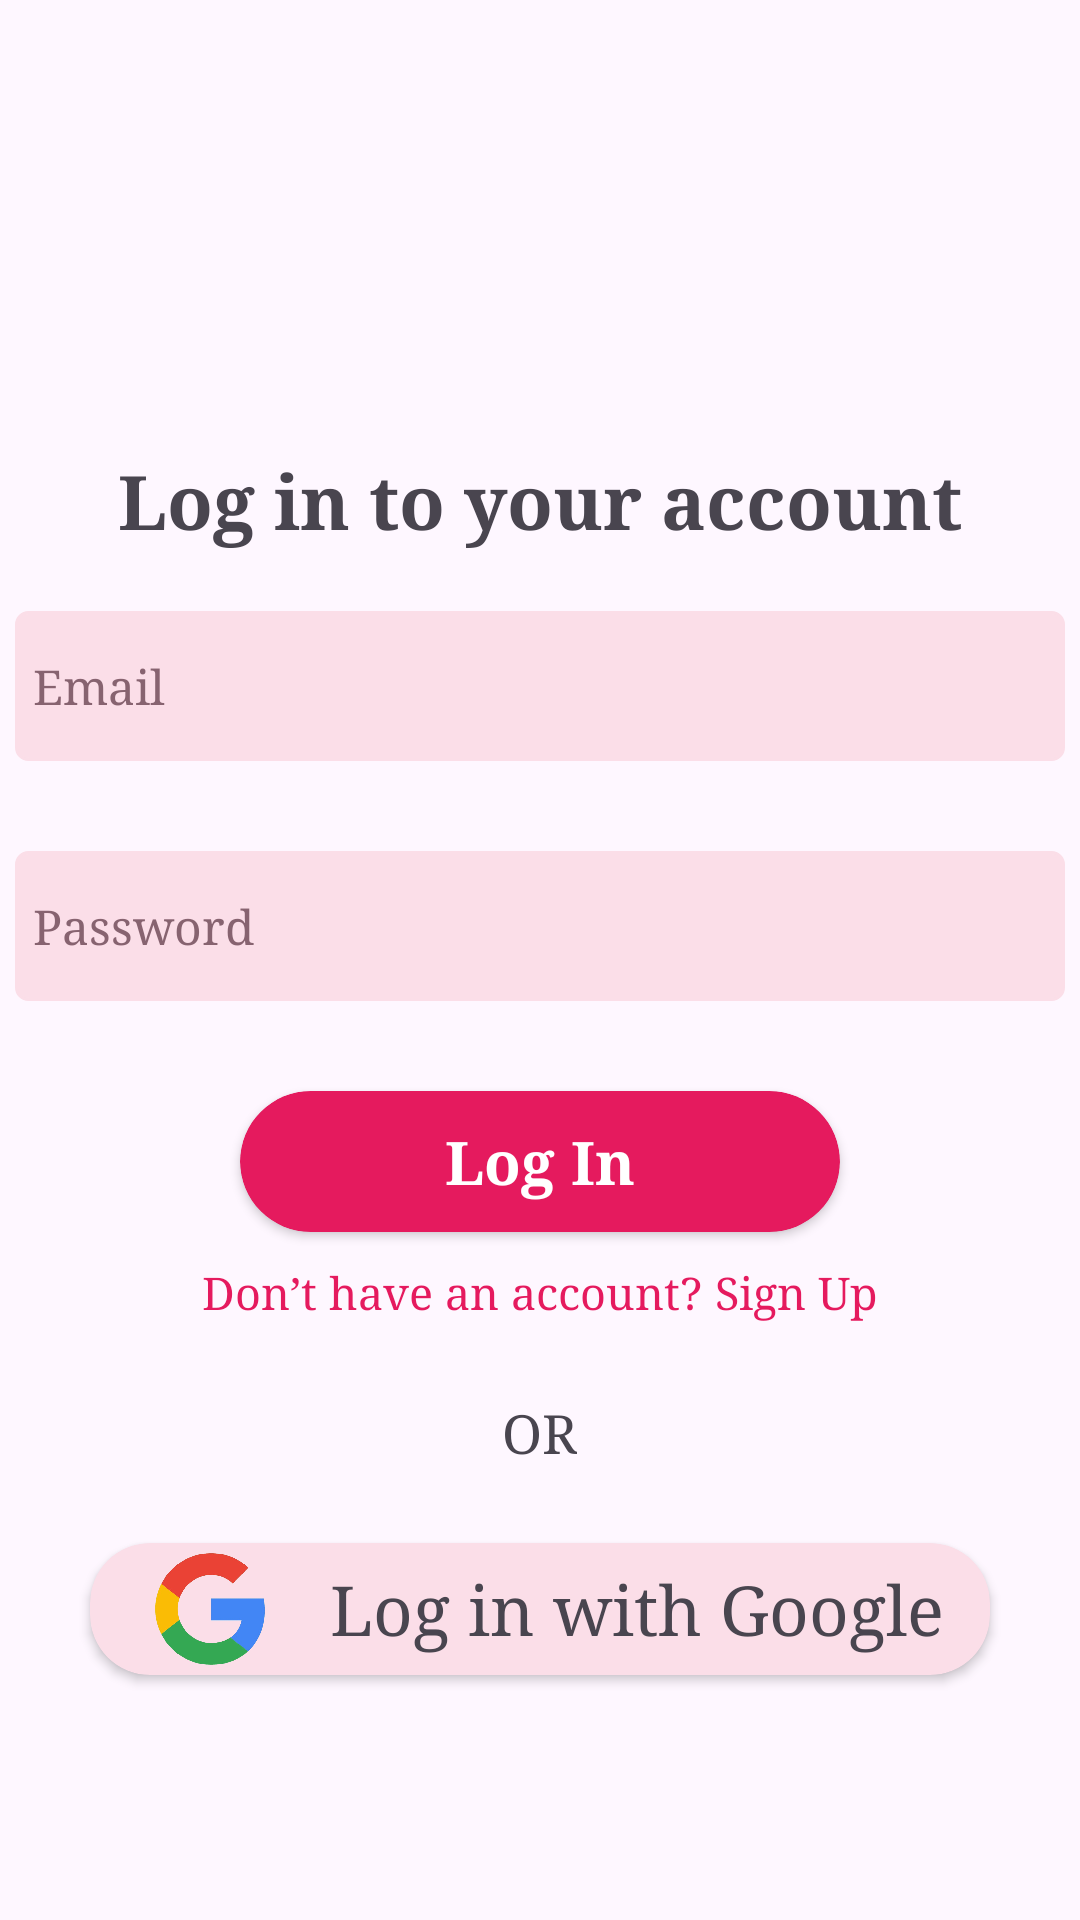

Layout XML and referenced resources for this Android screen:
<!-- AndroidManifest.xml: application theme Theme.FloMate -->
<!-- res/layout/log_in_fragment.xml -->
<?xml version="1.0" encoding="utf-8"?>
<LinearLayout xmlns:android="http://schemas.android.com/apk/res/android"
    xmlns:app="http://schemas.android.com/apk/res-auto"
    xmlns:tools="http://schemas.android.com/tools"
    android:layout_width="match_parent"
    android:layout_height="match_parent"
    android:orientation="vertical">



    <TextView
        android:layout_width="wrap_content"
        android:layout_height="wrap_content"
        android:layout_gravity="center"
        android:layout_marginTop="150dp"
        android:text="@string/log_in_to_your_account"
        android:fontFamily="serif"
        android:textSize="25sp"
        android:textStyle="bold" />


    <EditText
        android:id="@+id/EmailAddress"
        android:layout_width="350dp"
        android:layout_height="50dp"
        android:layout_gravity="center"
        android:layout_marginTop="20dp"
        android:background="@drawable/rectangle_shape"
        android:backgroundTint="#FBDEE8"
        android:gravity="start|center"
        android:hint="@string/email"
        android:importantForAutofill="no"
        android:fontFamily="serif"
        android:inputType="textEmailAddress"
        android:padding="6dp"
        android:textColor="#876370"
        android:textColorHint="#876370"
        android:textSize="16sp"
        android:textStyle="normal" />

    <EditText
        android:id="@+id/TextPassword"
        android:layout_width="350dp"
        android:layout_height="50dp"
        android:layout_gravity="center"
        android:layout_marginTop="30dp"
        android:background="@drawable/rectangle_shape"
        android:backgroundTint="#FBDEE8"
        android:gravity="start|center"
        android:hint="@string/password"
        android:importantForAutofill="no"
        android:inputType="textPassword"
        android:fontFamily="serif"
        android:padding="6dp"
        android:textColor="#FFFFFF"
        android:textColorHint="#876370"
        android:textSize="16sp"
        android:textStyle="normal" />

    <androidx.cardview.widget.CardView
        android:id="@+id/btnlogin"
        android:layout_width="200dp"
        android:layout_height="wrap_content"
        android:layout_gravity="center"
        android:layout_marginTop="30dp"
        app:cardBackgroundColor="#E51A5E"
        app:cardCornerRadius="50dp">

        <LinearLayout
            android:layout_width="match_parent"
            android:layout_height="wrap_content"
            android:orientation="vertical">

            <TextView
                android:id="@+id/text"
                android:layout_width="wrap_content"
                android:layout_height="match_parent"
                android:layout_gravity="center"
                android:gravity="center"
                android:paddingStart="20dp"
                android:paddingTop="10dp"
                android:paddingEnd="20dp"
                android:paddingBottom="10dp"
                android:fontFamily="serif"
                android:text="@string/log_in"
                android:textColor="#FFFFFF"
                android:textSize="20sp"
                android:textStyle="bold" />
            <ProgressBar
                    android:id="@+id/progressBar"
                    android:layout_width="wrap_content"
                    android:layout_height="wrap_content"
                    android:visibility="gone"
                    android:layout_gravity="center" />




        </LinearLayout>


    </androidx.cardview.widget.CardView>

    <TextView
        android:id="@+id/signUp"
        android:layout_width="wrap_content"
        android:layout_height="wrap_content"
        android:layout_gravity="center"
        android:layout_marginTop="10dp"
        android:gravity="center"
        android:text="@string/don_t_have_an_account_sign_up"
        android:fontFamily="serif"
        android:textColor="#E51A5E"
        android:textSize="15sp" />


    <TextView
        android:layout_width="wrap_content"
        android:layout_height="wrap_content"
        android:layout_gravity="center"
        android:layout_marginTop="25dp"
        android:text="@string/or"
        android:fontFamily="serif"
        android:textSize="18sp" />


    <androidx.cardview.widget.CardView
        android:id="@+id/loginWithGoogle"
        android:layout_width="300dp"
        android:layout_height="wrap_content"
        android:layout_gravity="center"
        android:layout_marginTop="25dp"
        app:cardBackgroundColor="#FBDEE8"
        app:cardCornerRadius="20dp">

        <LinearLayout
            android:layout_width="match_parent"
            android:layout_height="match_parent"
            android:orientation="horizontal"
            android:paddingTop="2dp"
            android:paddingBottom="2dp">


            <ImageView
                android:layout_width="40dp"
                android:layout_height="40dp"
                android:layout_marginStart="20dp"
                android:scaleType="centerCrop"
                android:src="@drawable/google"
                tools:ignore="ContentDescription" />

            <TextView
                android:layout_width="wrap_content"
                android:layout_height="wrap_content"
                android:layout_gravity="center"
                android:layout_marginStart="20dp"
                android:text="@string/log_in_with_google"
                android:fontFamily="serif"
                android:textSize="23sp" />
            <ProgressBar
                android:id="@+id/progressBar2"
                android:layout_width="wrap_content"
                android:layout_height="wrap_content"
                android:visibility="gone"
                android:layout_gravity="center" />


        </LinearLayout>


    </androidx.cardview.widget.CardView>


</LinearLayout>
<!-- resources referenced by this layout -->
<resources>
  <!-- drawable google: png bitmap (drawable, 80129 bytes) -->
  <!-- drawable rectangle_shape (drawable) -->
  <?xml version="1.0" encoding="utf-8"?>
  <shape xmlns:android="http://schemas.android.com/apk/res/android"
      android:shape="rectangle">
      <solid android:color="#FFFFFF" /> 
      <stroke
          android:width="1dp"
          android:color="#000000" /> 
      <corners android:radius="4dp" /> 
  </shape>
  <string name="don_t_have_an_account_sign_up">Don’t have an account? Sign Up</string>
  <string name="email">Email</string>
  <string name="log_in">Log In</string>
  <string name="log_in_to_your_account">Log in to your account</string>
  <string name="log_in_with_google">Log in with Google</string>
  <string name="or">OR</string>
  <string name="password">Password</string>
  <style name="Theme.FloMate" parent="Base.Theme.FloMate" />
  <style name="Base.Theme.FloMate" parent="Theme.Material3.DayNight.NoActionBar">
          
          
      </style>
</resources>
